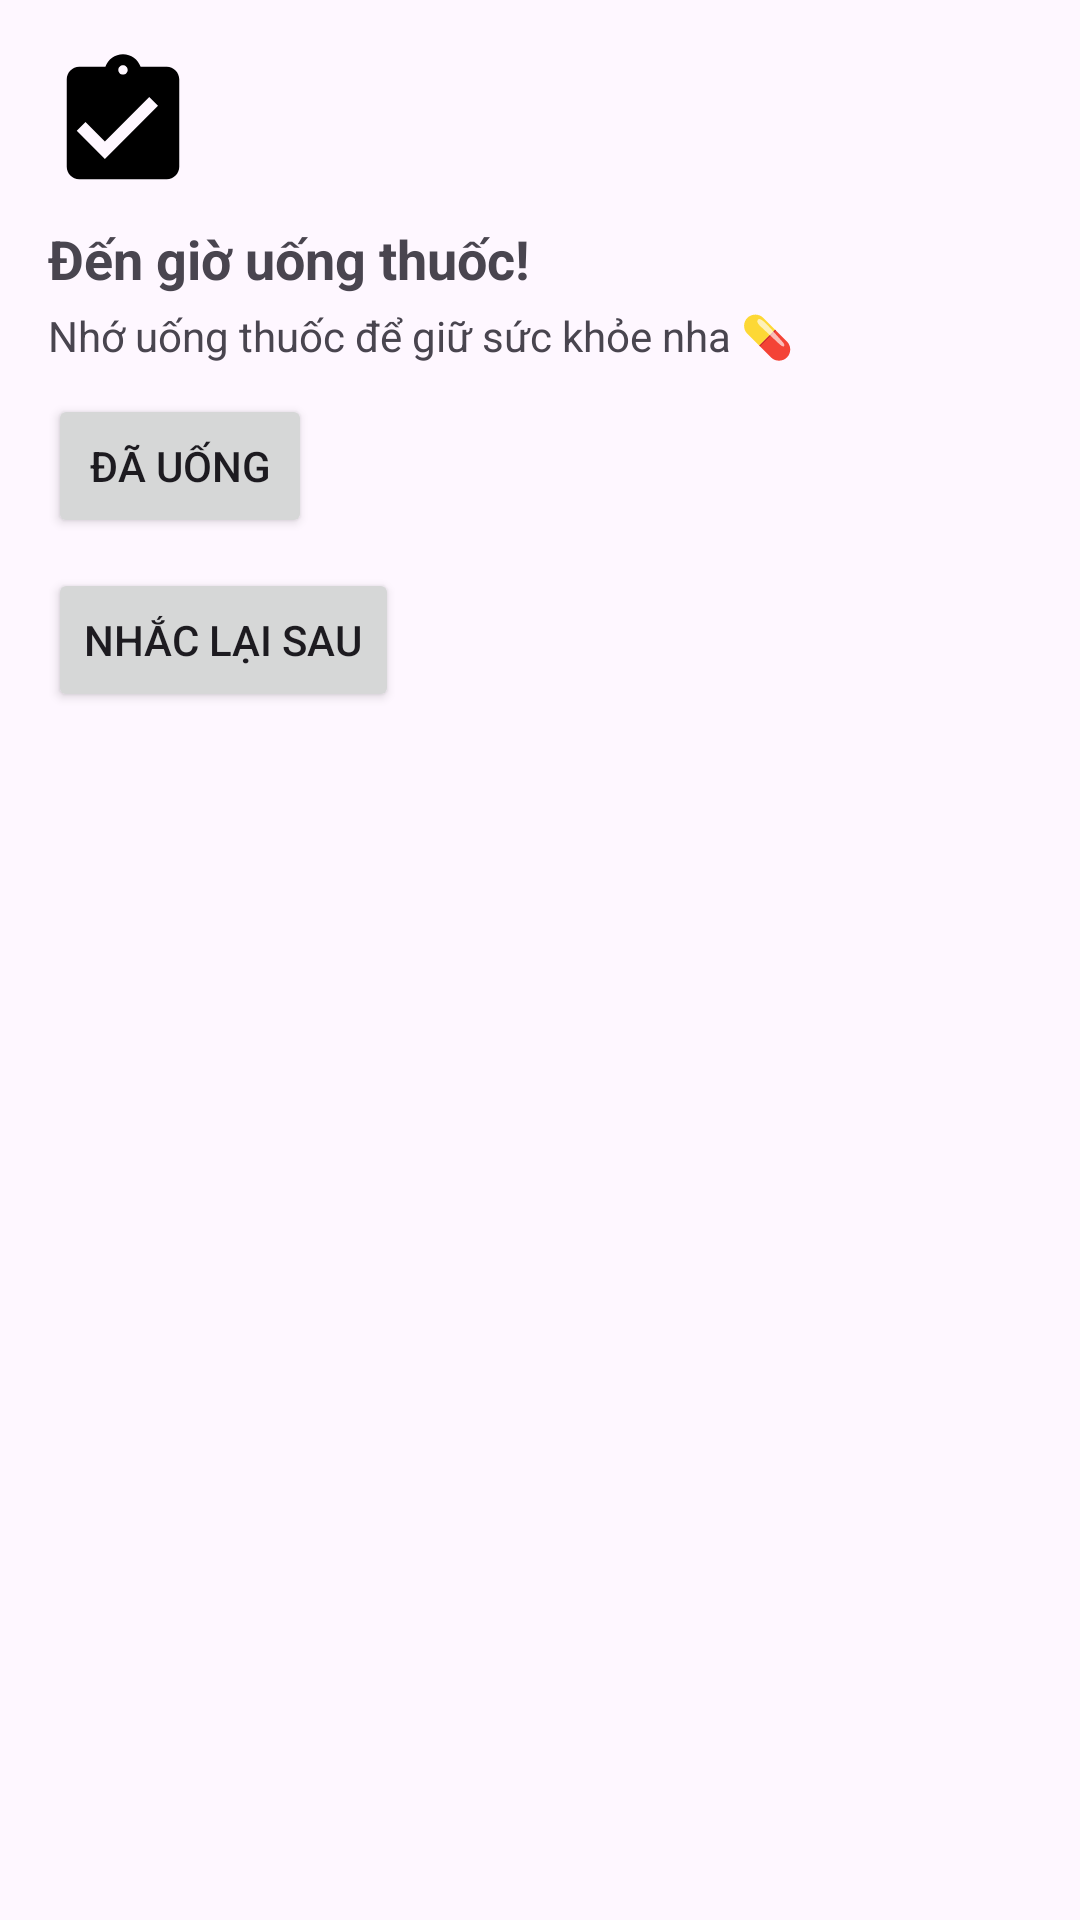

Reconstruct the res/layout file that produces this screen, plus the resources it refers to.
<!-- AndroidManifest.xml: application theme Theme.PrescriptionManagementApp -->
<!-- res/layout/notification_layout.xml -->
<?xml version="1.0" encoding="utf-8"?>
<LinearLayout xmlns:android="http://schemas.android.com/apk/res/android"
    android:orientation="vertical"
    android:layout_width="match_parent"
    android:layout_height="wrap_content"
    android:padding="16dp"
    android:background="?android:attr/colorBackground">

    <ImageView
        android:id="@+id/notification_image"
        android:layout_width="50dp"
        android:layout_height="50dp"
        android:src="@drawable/ic_pill" />

    <TextView
        android:id="@+id/notification_title"
        android:layout_width="wrap_content"
        android:layout_height="wrap_content"
        android:text="Đến giờ uống thuốc!"
        android:textStyle="bold"
        android:textSize="18sp"
        android:layout_marginTop="8dp" />

    <TextView
        android:id="@+id/notification_content"
        android:layout_width="wrap_content"
        android:layout_height="wrap_content"
        android:text="Nhớ uống thuốc để giữ sức khỏe nha 💊"
        android:layout_marginTop="4dp" />

    
    <Button
        android:id="@+id/btn_done"
        android:layout_width="wrap_content"
        android:layout_height="wrap_content"
        android:text="Đã uống"
        android:layout_marginTop="10dp" />

    
    <Button
        android:id="@+id/btn_snooze"
        android:layout_width="wrap_content"
        android:layout_height="wrap_content"
        android:text="Nhắc lại sau"
        android:layout_marginTop="10dp" />

</LinearLayout>
<!-- resources referenced by this layout -->
<resources>
  <!-- drawable ic_pill (drawable) -->
  <vector xmlns:android="http://schemas.android.com/apk/res/android"
      android:width="24dp"
      android:height="24dp"
      android:viewportWidth="24"
      android:viewportHeight="24">
      <path
          android:fillColor="#000000"
          android:pathData="M19,3h-4.18C14.4,1.84 13.3,1 12,1S9.6,1.84 9.18,3H5C3.9,3 3,3.9 3,5v14c0,1.1 0.9,2 2,2h14c1.1,0 2,-0.9 2,-2V5C21,3.9 20.1,3 19,3zM12,2.75c0.41,0 0.75,0.34 0.75,0.75S12.41,4.25 12,4.25s-0.75,-0.34 -0.75,-0.75S11.59,2.75 12,2.75zM9.1,17.75l-4.5,-4.5l1.4,-1.4l3.1,3.1l7.1,-7.1l1.4,1.4L9.1,17.75z"/>
  </vector>
  <style name="Theme.PrescriptionManagementApp" parent="Base.Theme.PrescriptionManagementApp" />
  <style name="Base.Theme.PrescriptionManagementApp" parent="Theme.Material3.DayNight.NoActionBar">
          
          
          <item name="colorPrimary">#F44336</item>
      </style>
</resources>
